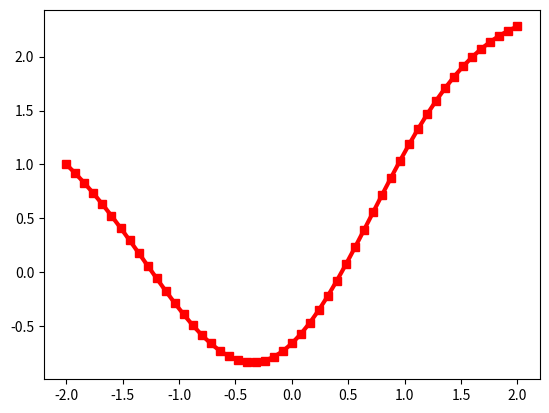

This figure's Python source:
import numpy as np
from scipy. integrate import odeint
import matplotlib.pyplot as plt

 # create function
def dydt(y, t):
	return -y*t+2*t+1

t = np.linspace( -2, 2, 51) # vector of time
y0 = 1 # start value
y = odeint (dydt, y0, t) # solve eq.
y = np.array(y).flatten() 
plt.plot( t, y,'-sr', linewidth=3) # graphic
plt.show() # display
